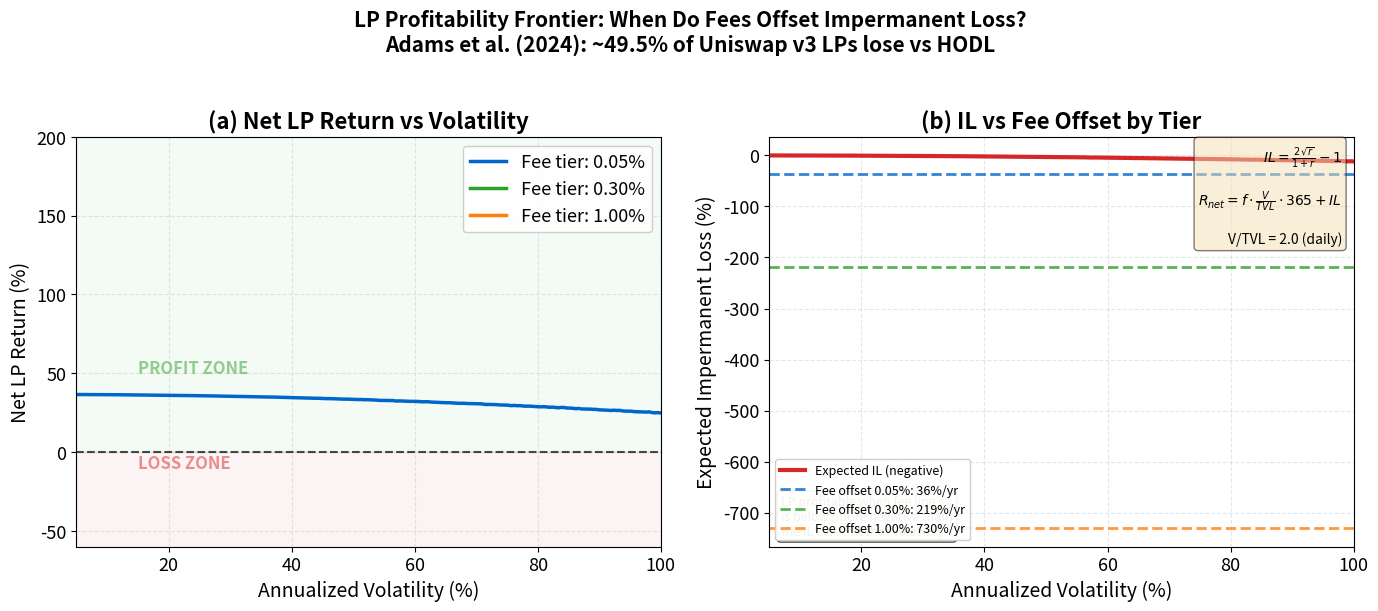

The matplotlib source for this figure: (Note: this script raises an exception after producing the figure.)
r"""LP Profitability Frontier: Fee Income vs Impermanent Loss
# Multi-panel override: comparative statics requires simultaneous visibility

Economic Model:
  Impermanent Loss: $IL = \frac{2\sqrt{r}}{1+r} - 1$ where $r = P_T/P_0$
  Fee Income (annualized): $F = f \times \frac{V}{TVL} \times 365$
  Net LP Return: $R_{net} = F + IL$
  Breakeven volatility: $\sigma^*$ where $F = |IL|$
  Based on Adams et al. (2024), Lambert et al. (2022).

  Panel (a): Net return heatmap (volatility vs fee tier).
  Panel (b): Breakeven frontier curves.
"""
import matplotlib.pyplot as plt
import numpy as np
from pathlib import Path

np.random.seed(42)

plt.rcParams.update({
    'font.size': 14, 'axes.labelsize': 14, 'axes.titlesize': 16,
    'xtick.labelsize': 13, 'ytick.labelsize': 13, 'legend.fontsize': 13,
    'figure.figsize': (14, 6), 'figure.dpi': 150
})

MLPURPLE = '#3333B2'
MLBLUE = '#0066CC'
MLORANGE = '#FF7F0E'
MLGREEN = '#2CA02C'
MLRED = '#D62728'
MLLAVENDER = '#ADADE0'

# --- Parameters ---
fee_tiers = [0.0005, 0.003, 0.01]  # 0.05%, 0.3%, 1%
fee_labels = ['0.05%', '0.30%', '1.00%']
fee_colors = [MLBLUE, MLGREEN, MLORANGE]
V_TVL = 2.0  # daily volume / TVL ratio

# Annualized volatility range
sigma_range = np.linspace(0.05, 1.0, 200)

# For a given annualized volatility sigma, approximate expected IL over 1 year:
# Price follows GBM: ln(P_T/P_0) ~ N(-sigma^2/2, sigma^2)
# E[IL] = E[2*sqrt(r)/(1+r) - 1] where r = exp(ln(P_T/P_0))
# Monte Carlo estimate for IL at each sigma
n_sims = 10000

def expected_il(sigma, n=n_sims):
    """Monte Carlo expected IL for given annualized volatility."""
    ln_r = np.random.normal(-sigma**2 / 2, sigma, n)
    r = np.exp(ln_r)
    il = 2 * np.sqrt(r) / (1 + r) - 1
    return np.mean(il)

# Compute expected IL for each sigma
np.random.seed(42)
expected_ils = np.array([expected_il(s) for s in sigma_range])

# Annualized fee income for each tier: f * V/TVL * 365
annual_fees = np.array([f * V_TVL * 365 for f in fee_tiers])

# Net returns: fee - |IL| (IL is negative, so net = fee + IL)
net_returns = {}
for i, (f, label) in enumerate(zip(fee_tiers, fee_labels)):
    annual_fee = f * V_TVL * 365
    net = annual_fee + expected_ils  # IL is negative
    net_returns[label] = net

fig, (ax1, ax2) = plt.subplots(1, 2, figsize=(14, 6))

# --- Panel (a): Net return vs volatility for each fee tier ---
for i, (label, net) in enumerate(net_returns.items()):
    ax1.plot(sigma_range * 100, net * 100, color=fee_colors[i], linewidth=2.5,
             label=f'Fee tier: {label}')
    # Find breakeven (where net crosses zero)
    zero_crossings = np.where(np.diff(np.sign(net)))[0]
    if len(zero_crossings) > 0:
        idx = zero_crossings[0]
        be_sigma = sigma_range[idx] * 100
        ax1.plot(be_sigma, 0, 'o', color=fee_colors[i], markersize=10,
                 markeredgecolor='black', markeredgewidth=2, zorder=5)
        ax1.annotate(f'Break-even\n{be_sigma:.0f}% vol',
                     xy=(be_sigma, 0), xytext=(be_sigma + 8, 15),
                     fontsize=9, color=fee_colors[i], fontweight='bold',
                     arrowprops=dict(arrowstyle='->', color=fee_colors[i], lw=1.5),
                     bbox=dict(boxstyle='round,pad=0.2', facecolor='white',
                               edgecolor=fee_colors[i], alpha=0.8))

ax1.axhline(y=0, color='black', linestyle='--', linewidth=1.5, alpha=0.7)
ax1.fill_between(sigma_range * 100, -60, 0, alpha=0.05, color=MLRED)
ax1.fill_between(sigma_range * 100, 0, 200, alpha=0.05, color=MLGREEN)
ax1.text(15, -10, 'LOSS ZONE', fontsize=12, color=MLRED, fontweight='bold', alpha=0.5)
ax1.text(15, 50, 'PROFIT ZONE', fontsize=12, color=MLGREEN, fontweight='bold', alpha=0.5)

ax1.set_xlabel('Annualized Volatility (%)')
ax1.set_ylabel('Net LP Return (%)')
ax1.set_title('(a) Net LP Return vs Volatility', fontweight='bold')
ax1.legend(loc='upper right', framealpha=0.95)
ax1.set_xlim(5, 100)
ax1.set_ylim(-60, 200)
ax1.grid(alpha=0.3, linestyle='--')

# --- Panel (b): IL curve and fee lines ---
ax2.plot(sigma_range * 100, expected_ils * 100, color=MLRED, linewidth=3,
         label='Expected IL (negative)')

for i, (f, label) in enumerate(zip(fee_tiers, fee_labels)):
    annual_fee = f * V_TVL * 365
    ax2.axhline(y=-annual_fee * 100, color=fee_colors[i], linestyle='--', linewidth=2,
                label=f'Fee offset {label}: {annual_fee*100:.0f}%/yr', alpha=0.8)

ax2.set_xlabel('Annualized Volatility (%)')
ax2.set_ylabel('Expected Impermanent Loss (%)')
ax2.set_title('(b) IL vs Fee Offset by Tier', fontweight='bold')
ax2.legend(loc='lower left', fontsize=9, framealpha=0.95)
ax2.set_xlim(5, 100)
ax2.grid(alpha=0.3, linestyle='--')

# Formula annotation
ax2.text(0.98, 0.98, r'$IL = \frac{2\sqrt{r}}{1+r} - 1$' + '\n\n' +
         r'$R_{net} = f \cdot \frac{V}{TVL} \cdot 365 + IL$' + '\n\n' +
         f'V/TVL = {V_TVL:.1f} (daily)',
         transform=ax2.transAxes, fontsize=10, va='top', ha='right',
         bbox=dict(boxstyle='round', facecolor='wheat', alpha=0.5))

# Reading guide
ax2.text(0.02, 0.02, 'LP profitable when fee line\n'
         'is below (more negative than)\n'
         'the IL curve at that volatility.',
         transform=ax2.transAxes, fontsize=9, va='bottom',
         bbox=dict(boxstyle='round', facecolor='lightyellow', alpha=0.7))

fig.suptitle('LP Profitability Frontier: When Do Fees Offset Impermanent Loss?\n'
             'Adams et al. (2024): ~49.5% of Uniswap v3 LPs lose vs HODL',
             fontsize=15, fontweight='bold', y=1.02)

plt.tight_layout()
plt.savefig(Path(__file__).parent / 'chart.pdf', dpi=300, bbox_inches='tight')
plt.savefig(Path(__file__).parent / 'chart.png', dpi=150, bbox_inches='tight')
plt.close()
print("Chart saved to chart.pdf and chart.png")
